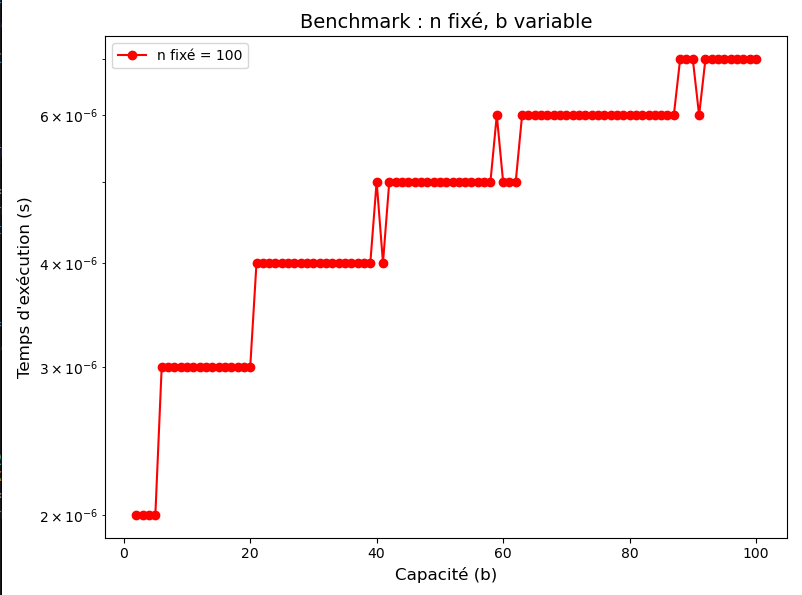

The file beside this chart, header and first rows:
2, 0.000002
3, 0.000002
4, 0.000002
5, 0.000002
6, 0.000003
7, 0.000003
8, 0.000003
9, 0.000003
10, 0.000003
11, 0.000003
12, 0.000003
13, 0.000003
14, 0.000003
15, 0.000003
16, 0.000003
17, 0.000003
18, 0.000003
19, 0.000003
20, 0.000003
21, 0.000004
22, 0.000004
23, 0.000004
24, 0.000004
25, 0.000004
26, 0.000004
27, 0.000004
28, 0.000004
29, 0.000004
30, 0.000004
31, 0.000004
32, 0.000004
33, 0.000004
34, 0.000004
35, 0.000004
36, 0.000004
37, 0.000004
38, 0.000004
39, 0.000004
40, 0.000005
41, 0.000004
42, 0.000005
43, 0.000005
44, 0.000005
45, 0.000005
46, 0.000005
47, 0.000005
48, 0.000005
49, 0.000005
50, 0.000005
51, 0.000005
52, 0.000005
53, 0.000005
54, 0.000005
55, 0.000005
56, 0.000005
57, 0.000005
58, 0.000005
59, 0.000006
60, 0.000005
61, 0.000005
62, 0.000005
... 38 more rows
